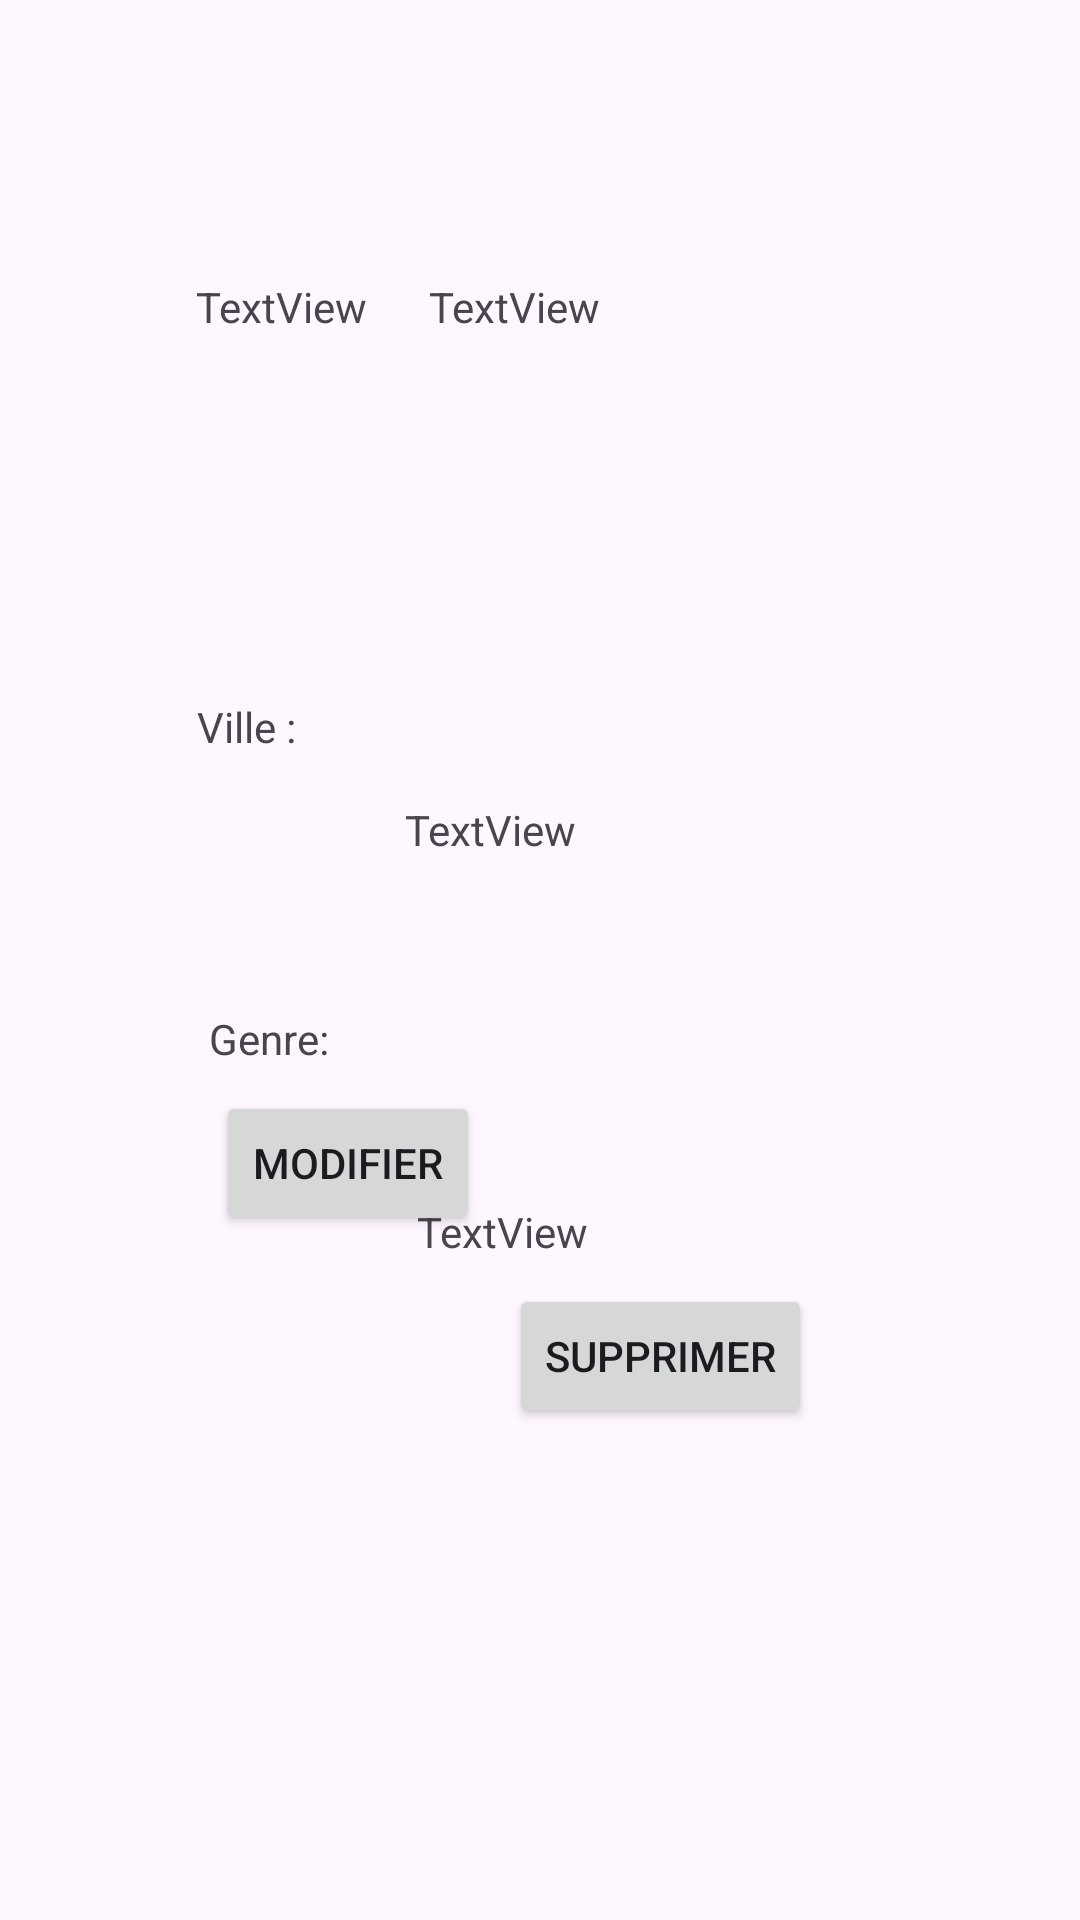

The Android layout XML behind this screen, and the referenced resources:
<!-- AndroidManifest.xml: application theme Theme.ProjetWs -->
<!-- res/layout/etudiant_item.xml -->
<?xml version="1.0" encoding="utf-8"?>
<androidx.constraintlayout.widget.ConstraintLayout xmlns:android="http://schemas.android.com/apk/res/android"
    xmlns:app="http://schemas.android.com/apk/res-auto"
    xmlns:tools="http://schemas.android.com/tools"
    android:layout_width="match_parent"
    android:layout_height="200dp">

        <TextView
            android:id="@+id/nom1"
            android:layout_width="wrap_content"
            android:layout_height="wrap_content"
            android:layout_weight="1"
            android:text="TextView"
            app:layout_constraintBottom_toBottomOf="parent"
            app:layout_constraintEnd_toStartOf="@+id/sexe1"
            app:layout_constraintHorizontal_bias="0.798"
            app:layout_constraintStart_toStartOf="parent"
            app:layout_constraintTop_toTopOf="parent"
            app:layout_constraintVertical_bias="0.149" />

        <TextView
            android:id="@+id/prenom2"
            android:layout_width="wrap_content"
            android:layout_height="wrap_content"
            android:layout_weight="1"
            android:text="TextView"
            app:layout_constraintBottom_toBottomOf="parent"
            app:layout_constraintEnd_toEndOf="parent"
            app:layout_constraintHorizontal_bias="0.115"
            app:layout_constraintStart_toEndOf="@+id/nom1"
            app:layout_constraintTop_toTopOf="parent"
            app:layout_constraintVertical_bias="0.149" />

        <TextView
            android:id="@+id/textView10"
            android:layout_width="54dp"
            android:layout_height="20dp"
            android:text=" Ville :"
            app:layout_constraintBottom_toBottomOf="parent"
            app:layout_constraintEnd_toStartOf="@+id/ville1"
            app:layout_constraintHorizontal_bias="0.769"
            app:layout_constraintStart_toStartOf="parent"
            app:layout_constraintTop_toBottomOf="@+id/nom1"
            app:layout_constraintVertical_bias="0.238" />

        <TextView
            android:id="@+id/ville1"
            android:layout_width="wrap_content"
            android:layout_height="wrap_content"
            android:layout_marginEnd="168dp"
            android:layout_weight="1"
            android:text="TextView"
            app:layout_constraintBottom_toBottomOf="parent"
            app:layout_constraintEnd_toEndOf="parent"
            app:layout_constraintTop_toTopOf="parent"
            app:layout_constraintVertical_bias="0.43" />

        <TextView
            android:id="@+id/textView11"
            android:layout_width="wrap_content"
            android:layout_height="wrap_content"
            android:text="Genre:"
            app:layout_constraintBottom_toBottomOf="parent"
            app:layout_constraintEnd_toStartOf="@+id/sexe1"
            app:layout_constraintHorizontal_bias="0.703"
            app:layout_constraintStart_toStartOf="parent"
            app:layout_constraintTop_toBottomOf="@+id/textView10"
            app:layout_constraintVertical_bias="0.228" />


        <TextView
            android:id="@+id/sexe1"
            android:layout_width="wrap_content"
            android:layout_height="wrap_content"
            android:layout_marginEnd="164dp"
            android:layout_weight="1"
            android:text="TextView"
            app:layout_constraintBottom_toBottomOf="parent"
            app:layout_constraintEnd_toEndOf="parent"
            app:layout_constraintTop_toTopOf="parent"
            app:layout_constraintVertical_bias="0.646" />

        <Button
            android:id="@+id/deleteButton"
            android:layout_width="wrap_content"
            android:layout_height="wrap_content"
            android:layout_alignParentEnd="true"
            android:layout_marginTop="8dp"
            android:onClick="onDeleteButtonClick"
            android:text="Supprimer"
            app:layout_constraintEnd_toEndOf="parent"
            app:layout_constraintHorizontal_bias="0.097"
            app:layout_constraintStart_toEndOf="@+id/editButton"
            app:layout_constraintTop_toBottomOf="@+id/sexe1" />

        <Button
            android:id="@+id/editButton"
            android:layout_width="wrap_content"
            android:layout_height="wrap_content"
            android:layout_marginStart="72dp"
            android:layout_marginTop="8dp"
            android:layout_toStartOf="@id/deleteButton"
            android:onClick="onEditButtonClick"
            android:text="Modifier"
            app:layout_constraintStart_toStartOf="parent"
            app:layout_constraintTop_toBottomOf="@+id/textView11" />


</androidx.constraintlayout.widget.ConstraintLayout>
<!-- resources referenced by this layout -->
<resources>
  <style name="Theme.ProjetWs" parent="Base.Theme.ProjetWs" />
  <style name="Base.Theme.ProjetWs" parent="Theme.Material3.DayNight.NoActionBar">
          
          
      </style>
</resources>
